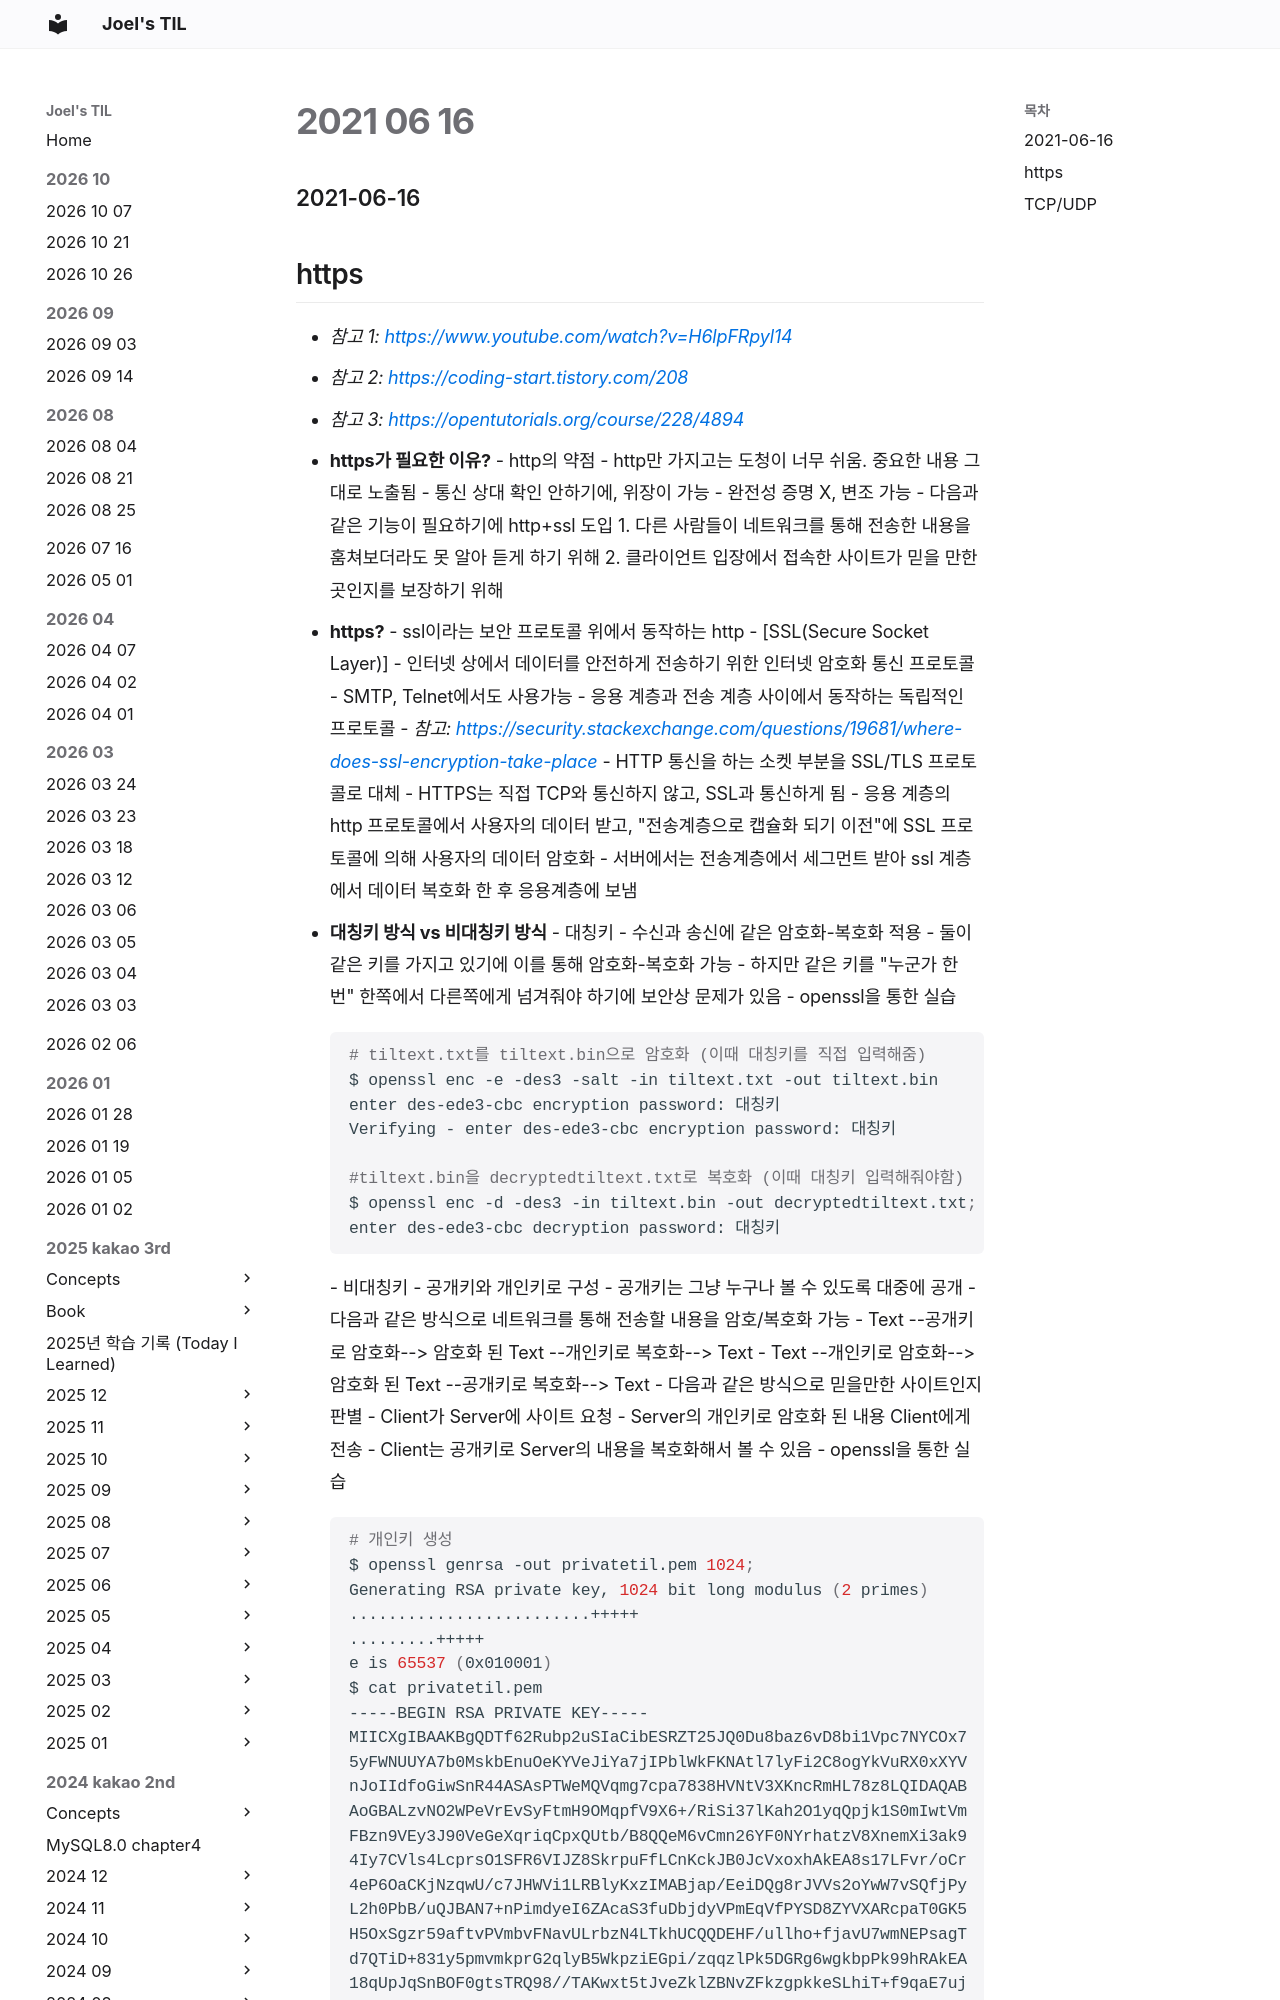

repository: joelonsw/TIL · page: 2021-woowacourse/Level2/2021-06-16/index.html · generator: mkdocs

### 2021-06-16

## https
- *참고 1: https://www.youtube.com/watch?v=H6lpFRpyl14*
- *참고 2: https://coding-start.tistory.com/208*
- *참고 3: https://opentutorials.org/course/228/4894*
- **https가 필요한 이유?**
    - http의 약점
        - http만 가지고는 도청이 너무 쉬움. 중요한 내용 그대로 노출됨
        - 통신 상대 확인 안하기에, 위장이 가능
        - 완전성 증명 X, 변조 가능
    - 다음과 같은 기능이 필요하기에 http+ssl 도입
        1. 다른 사람들이 네트워크를 통해 전송한 내용을 훔쳐보더라도 못 알아 듣게 하기 위해
        2. 클라이언트 입장에서 접속한 사이트가 믿을 만한 곳인지를 보장하기 위해
- **https?**
    - ssl이라는 보안 프로토콜 위에서 동작하는 http 
    - [SSL(Secure Socket Layer)]
        - 인터넷 상에서 데이터를 안전하게 전송하기 위한 인터넷 암호화 통신 프로토콜
        - SMTP, Telnet에서도 사용가능
        - 응용 계층과 전송 계층 사이에서 동작하는 독립적인 프로토콜
            - *참고: https://security.stackexchange.com/questions/19681/where-does-ssl-encryption-take-place*
            - HTTP 통신을 하는 소켓 부분을 SSL/TLS 프로토콜로 대체
            - HTTPS는 직접 TCP와 통신하지 않고, SSL과 통신하게 됨
        - 응용 계층의 http 프로토콜에서 사용자의 데이터 받고, "전송계층으로 캡슐화 되기 이전"에 SSL 프로토콜에 의해 사용자의 데이터 암호화
        - 서버에서는 전송계층에서 세그먼트 받아 ssl 계층에서 데이터 복호화 한 후 응용계층에 보냄
- **대칭키 방식 vs 비대칭키 방식**
    - 대칭키
        - 수신과 송신에 같은 암호화-복호화 적용
        - 둘이 같은 키를 가지고 있기에 이를 통해 암호화-복호화 가능
        - 하지만 같은 키를 "누군가 한 번" 한쪽에서 다른쪽에게 넘겨줘야 하기에 보안상 문제가 있음
        - openssl을 통한 실습
            ```bash 
            # tiltext.txt를 tiltext.bin으로 암호화 (이때 대칭키를 직접 입력해줌)
            $ openssl enc -e -des3 -salt -in tiltext.txt -out tiltext.bin
            enter des-ede3-cbc encryption password: 대칭키
            Verifying - enter des-ede3-cbc encryption password: 대칭키
            
            #tiltext.bin을 decryptedtiltext.txt로 복호화 (이때 대칭키 입력해줘야함)
            $ openssl enc -d -des3 -in tiltext.bin -out decryptedtiltext.txt;
            enter des-ede3-cbc decryption password: 대칭키
            ```
    - 비대칭키
        - 공개키와 개인키로 구성
        - 공개키는 그냥 누구나 볼 수 있도록 대중에 공개
        - 다음과 같은 방식으로 네트워크를 통해 전송할 내용을 암호/복호화 가능
            - Text --공개키로 암호화--> 암호화 된 Text --개인키로 복호화--> Text
            - Text --개인키로 암호화--> 암호화 된 Text --공개키로 복호화--> Text
        - 다음과 같은 방식으로 믿을만한 사이트인지 판별
            - Client가 Server에 사이트 요청
            - Server의 개인키로 암호화 된 내용 Client에게 전송
            - Client는 공개키로 Server의 내용을 복호화해서 볼 수 있음
        - openssl을 통한 실습
            ```
